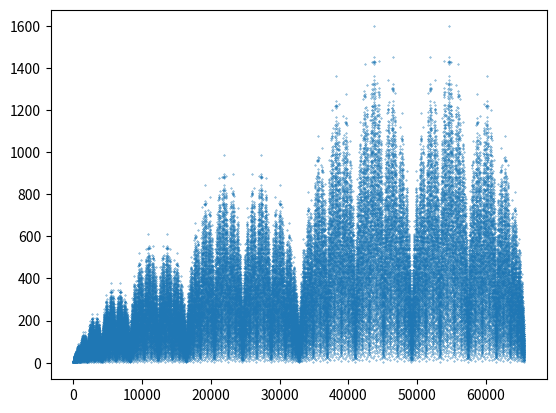

Source code (Python):
## This program is inspired by the following video from numberphile --> https://www.youtube.com/watch?v=j0o-pMIR8uk&

from matplotlib import pyplot as plt
from copy import copy

def stern_sequence(hm):
    sequence = [1, 1]
    last_added = [1, 1]
    for i in range(hm):
        holes = len(last_added) - 1
        for j in range(1, holes + 1):
            last_added.insert(j * 2 - 1, last_added[j * 2 - 2] + last_added[j * 2 - 1])
        sequence.extend(last_added)
    return sequence

Y = stern_sequence(15)
X = range(len(Y))

plt.scatter(X, Y, s=.1)
plt.show()